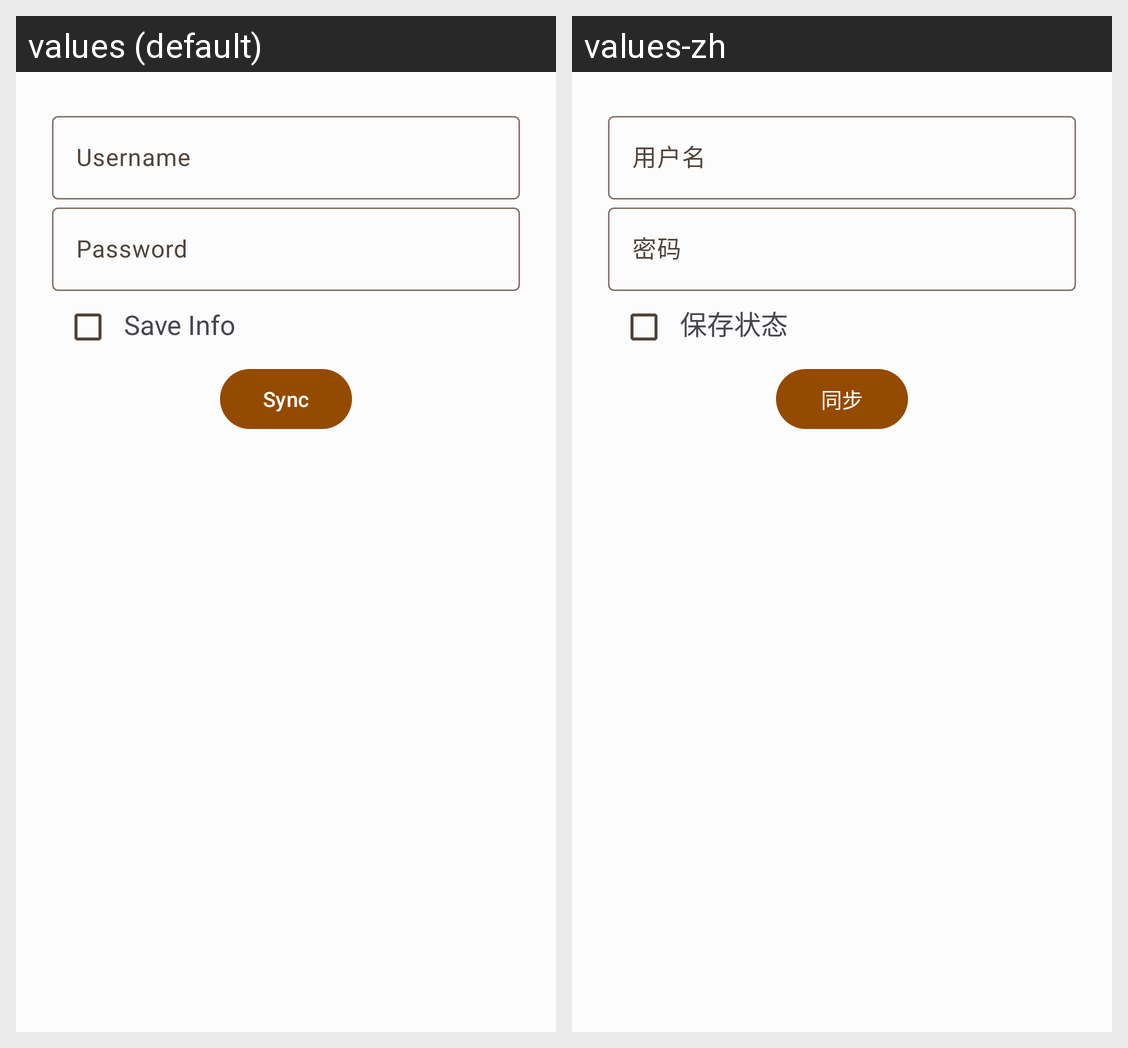

Strings drawn on this Android screen and how each of the app's shown locales translates them:
Android screen res/layout/fragment_aggregation_qq_music.xml rendered under 2 locales, left to right: values (default), values-zh. Device: Nexus 5 (rendered at 1080×1920; each locale shown at half size, 540×960, under a caption strip naming it); theme AppTheme.
Strings drawn on this screen, with the default value and each locale's value (text and hints the layout hard-codes, and strings that could not be matched under every locale, appear in the picture but are not listed):

hint_username
  values: Username
  values-zh: 用户名

hint_password
  values: Password
  values-zh: 密码

info_save
  values: Save Info
  values-zh: 保存状态

sync
  values: Sync
  values-zh: 同步
